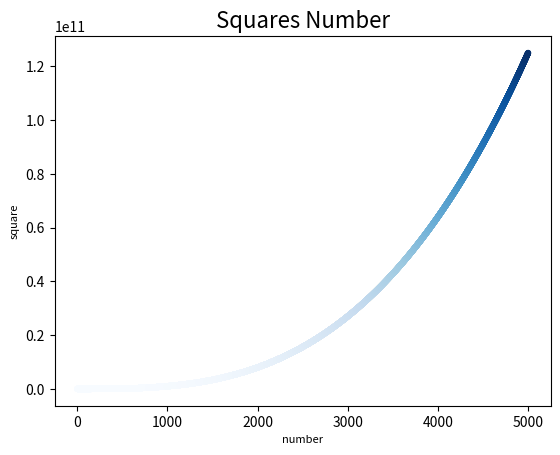

This figure's Python source:
import matplotlib.pyplot as plt 

x_values =list(range(5001))
y_values = [x**3 for x in x_values]
plt.scatter(x_values,y_values,c = y_values,cmap= plt.cm.Blues,edgecolor= 'none',s=20)

plt.title('Squares Number',fontsize = 16)
plt.xlabel('number',fontsize = 8)
plt.ylabel('square',fontsize = 8)

#刻度设置
plt.tick_params(axis='both',which ='major',labelsize = 10)
plt.show()